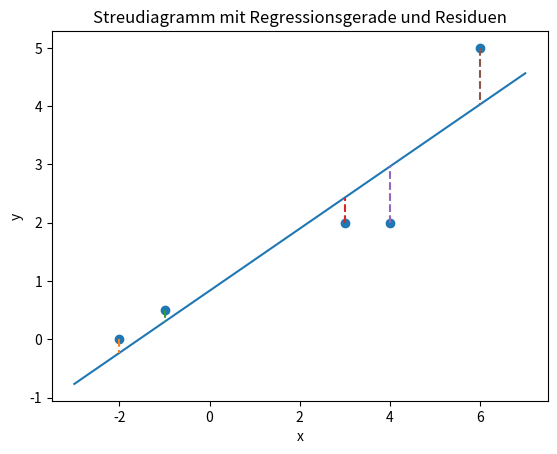

Recreate this plot in Python.
import numpy as np
import matplotlib.pyplot as plt

# Daten
x = np.array([-2, -1, 3, 4, 6])
y = np.array([0, 0.5, 2, 2, 5])

# Regressionsparameter
beta_0 = 0.834
beta_1 = 0.533

# Regressionsgerade
x_line = np.linspace(min(x) - 1, max(x) + 1, 100)
y_line = beta_0 + beta_1 * x_line

# Vorhergesagte Werte
y_hat = beta_0 + beta_1 * x

# Plot
plt.figure()
plt.scatter(x, y)
plt.plot(x_line, y_line)

# Residuen
for xi, yi, yhi in zip(x, y, y_hat):
    plt.plot([xi, xi], [yi, yhi], linestyle='--')

plt.xlabel("x")
plt.ylabel("y")
plt.title("Streudiagramm mit Regressionsgerade und Residuen")
plt.show()
